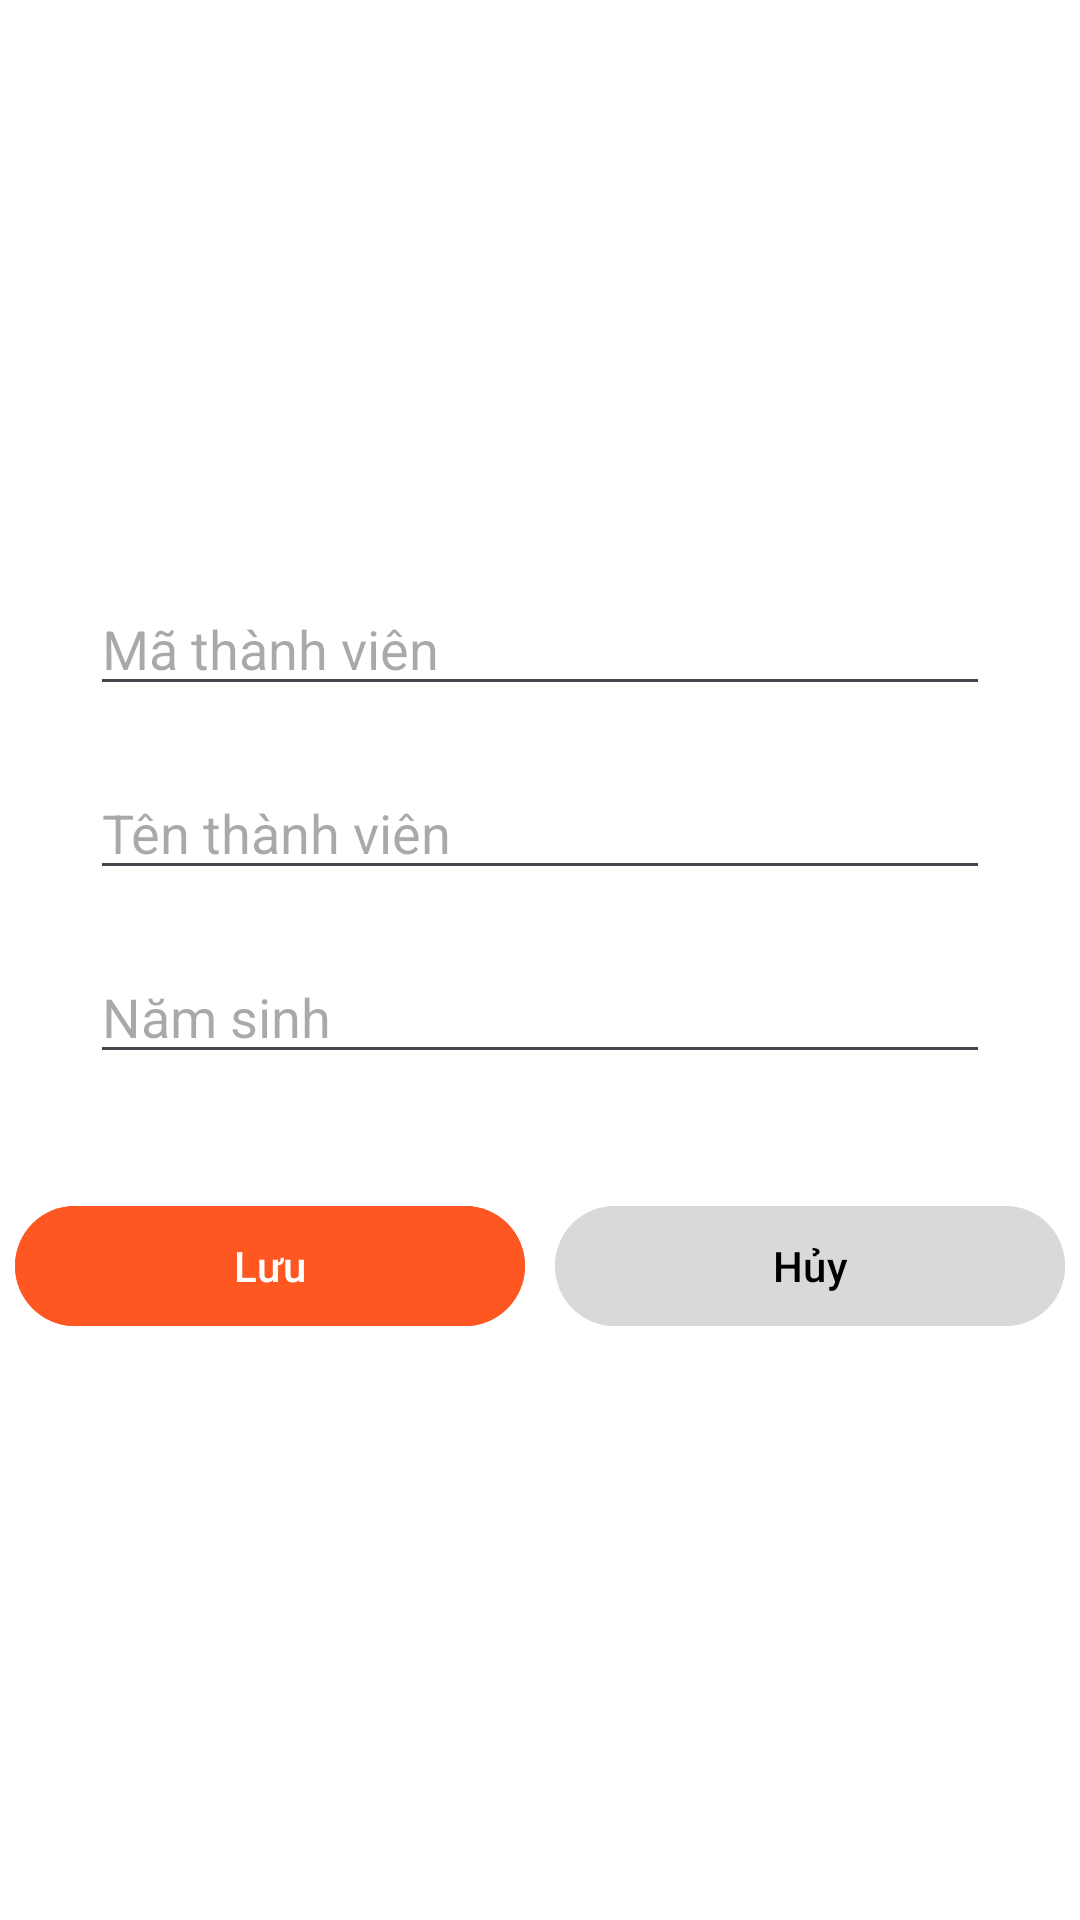

Here is an Android app screen rendered from its layout file. Give the layout XML and the strings, colors and styles it references.
<!-- AndroidManifest.xml: application theme Theme.Mob2041_namtmph17849 -->
<!-- res/layout/dialog_thanh_vien.xml -->
<?xml version="1.0" encoding="utf-8"?>
<LinearLayout xmlns:android="http://schemas.android.com/apk/res/android"
    android:layout_width="match_parent"
    android:layout_height="wrap_content"
    xmlns:app="http://schemas.android.com/apk/res-auto"
    android:orientation="vertical"
    android:layout_marginTop="20dp"
    android:gravity="center"
    android:background="@color/white">
    <EditText

        android:layout_width="300dp"
        android:layout_height="wrap_content"
        android:hint="Mã thành viên"
        android:id="@+id/edMaTV"/>
    <EditText

        android:layout_marginTop="20dp"
        android:layout_width="300dp"
        android:layout_height="wrap_content"
        android:hint="Tên thành viên"
        android:id="@+id/edTenTV"/>
    <EditText
        android:layout_marginTop="20dp"
        android:layout_width="300dp"
        android:layout_height="wrap_content"
        android:hint="Năm sinh"
        android:id="@+id/edNamsinh"/>

    <LinearLayout
        android:layout_width="wrap_content"
        android:layout_height="wrap_content"
        android:orientation="horizontal"
        android:layout_gravity="center"
        android:layout_marginTop="40dp">
        <com.google.android.material.button.MaterialButton
            android:id="@+id/btnLuu"
            android:layout_weight="1"
            android:layout_width="170dp"
            android:layout_marginHorizontal="5dp"
            android:layout_height="wrap_content"
            android:text="Lưu"
            app:iconGravity="textStart"
            android:backgroundTint="@color/orangepoly"
            app:icon="@drawable/baseline_save_24"
            />
        <com.google.android.material.button.MaterialButton
            android:id="@+id/btnHuy"
            app:iconTint="@color/black"
            android:layout_weight="1"
            app:iconGravity="textStart"
            app:icon="@drawable/baseline_highlight_off_24"
            android:layout_marginHorizontal="5dp"
            android:layout_width="170dp"
            android:textColor="@color/black"
            android:layout_height="wrap_content"
            android:backgroundTint="@color/gray"
            android:text="Hủy"/>
    </LinearLayout>
</LinearLayout>
<!-- resources referenced by this layout -->
<resources>
  <color name="black">#FF000000</color>
  <color name="gray">#D9D9D9</color>
  <color name="orangepoly">#FF5722</color>
  <color name="white">#FFFFFFFF</color>
  <style name="Theme.Mob2041_namtmph17849" parent="Base.Theme.Mob2041_namtmph17849" />
  <style name="Base.Theme.Mob2041_namtmph17849" parent="Theme.Material3.DayNight.NoActionBar">
          
          
      </style>
</resources>
